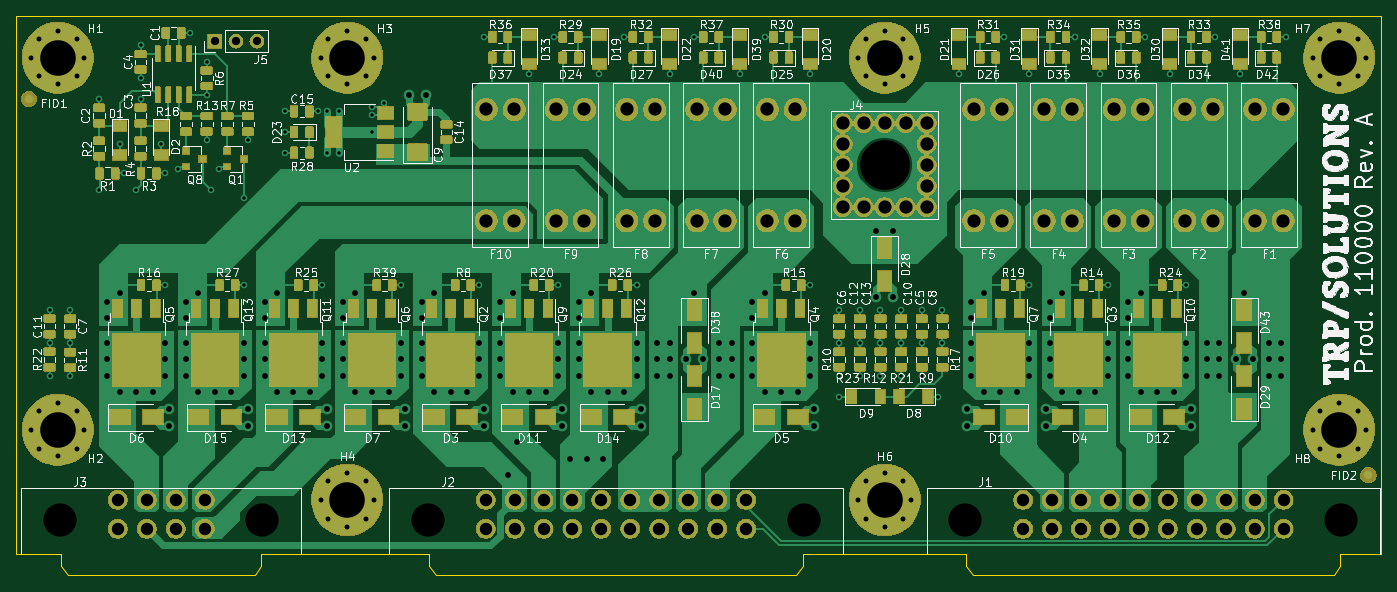
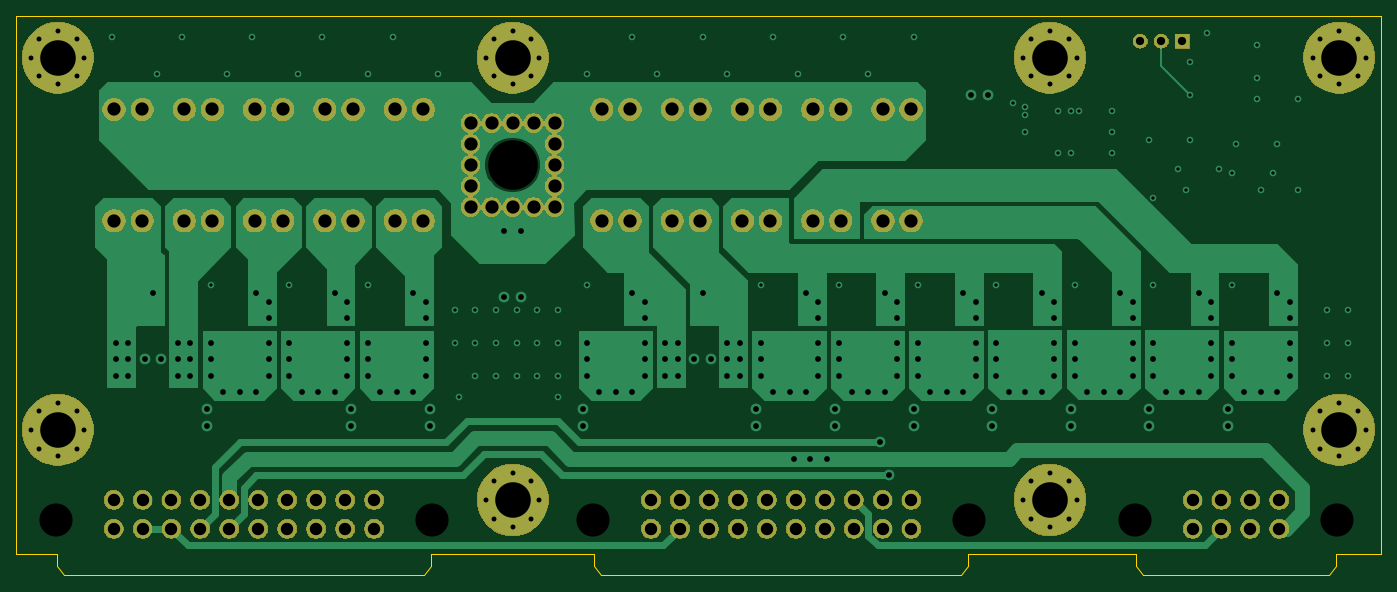
Circuit board: 11 layer files. Board 165.0 x 67.6 mm.
- bottom_copper: PowerUnit-B_Cu.gbr (41492 bytes)
- bottom_mask: PowerUnit-B_Mask.gbr (142347 bytes)
- outline: PowerUnit-Edge_Cuts.gbr (1611 bytes)
- top_copper: PowerUnit-F_Cu.gbr (328301 bytes)
- top_mask: PowerUnit-F_Mask.gbr (301301 bytes)
- paste: PowerUnit-F_Paste.gbr (253629 bytes)
- top_silk: PowerUnit-F_SilkS.gbr (175271 bytes)
- inner_copper: PowerUnit-In1_Cu.gbr (55496 bytes)
- inner_copper: PowerUnit-In2_Cu.gbr (406937 bytes)
- drill: PowerUnit-NPTH.drl (435 bytes)
- drill: PowerUnit-PTH.drl (6881 bytes)

=== bottom_copper: PowerUnit-B_Cu.gbr (41492 bytes, source omitted) ===
=== bottom_mask: PowerUnit-B_Mask.gbr (142347 bytes, source omitted) ===
=== outline: PowerUnit-Edge_Cuts.gbr ===
G04 #@! TF.GenerationSoftware,KiCad,Pcbnew,(5.1.4-0-10_14)*
G04 #@! TF.CreationDate,2019-12-15T22:45:53+01:00*
G04 #@! TF.ProjectId,PowerUnit,506f7765-7255-46e6-9974-2e6b69636164,A*
G04 #@! TF.SameCoordinates,Original*
G04 #@! TF.FileFunction,Profile,NP*
%FSLAX46Y46*%
G04 Gerber Fmt 4.6, Leading zero omitted, Abs format (unit mm)*
G04 Created by KiCad (PCBNEW (5.1.4-0-10_14)) date 2019-12-15 22:45:53*
%MOMM*%
%LPD*%
G04 APERTURE LIST*
%ADD10C,0.050000*%
G04 APERTURE END LIST*
D10*
X210110000Y-151470000D02*
X210110000Y-150000000D01*
X209300000Y-152630000D02*
X210110000Y-151470000D01*
X165700000Y-152630000D02*
X209300000Y-152630000D01*
X164890000Y-151470000D02*
X165700000Y-152630000D01*
X164890000Y-150000000D02*
X164890000Y-151470000D01*
X145110000Y-150000000D02*
X164890000Y-150000000D01*
X145110000Y-151470000D02*
X145110000Y-150000000D01*
X144300000Y-152630000D02*
X145110000Y-151470000D01*
X100700000Y-152630000D02*
X144300000Y-152630000D01*
X99890000Y-151470000D02*
X100700000Y-152630000D01*
X99890000Y-150000000D02*
X99890000Y-151470000D01*
X79610000Y-150000000D02*
X99890000Y-150000000D01*
X50000000Y-150000000D02*
X55390000Y-150000000D01*
X79610000Y-151470000D02*
X79610000Y-150000000D01*
X78800000Y-152630000D02*
X79610000Y-151470000D01*
X56200000Y-152630000D02*
X78800000Y-152630000D01*
X55390000Y-151470000D02*
X56200000Y-152630000D01*
X55390000Y-150000000D02*
X55390000Y-151470000D01*
X50000000Y-85000000D02*
X50000000Y-150000000D01*
X215000000Y-85000000D02*
X50000000Y-85000000D01*
X215000000Y-150000000D02*
X215000000Y-85000000D01*
X210110000Y-150000000D02*
X215000000Y-150000000D01*
M02*

=== top_copper: PowerUnit-F_Cu.gbr (328301 bytes, source omitted) ===
=== top_mask: PowerUnit-F_Mask.gbr (301301 bytes, source omitted) ===
=== paste: PowerUnit-F_Paste.gbr (253629 bytes, source omitted) ===
=== top_silk: PowerUnit-F_SilkS.gbr (175271 bytes, source omitted) ===
=== inner_copper: PowerUnit-In1_Cu.gbr (55496 bytes, source omitted) ===
=== inner_copper: PowerUnit-In2_Cu.gbr (406937 bytes, source omitted) ===
=== drill: PowerUnit-NPTH.drl ===
M48
; DRILL file {KiCad (5.1.4-0-10_14)} date Sunday, 15 December 2019 at 22:37:46
; FORMAT={-:-/ absolute / metric / decimal}
; #@! TF.CreationDate,2019-12-15T22:37:46+01:00
; #@! TF.GenerationSoftware,Kicad,Pcbnew,(5.1.4-0-10_14)
; #@! TF.FileFunction,NonPlated,1,4,NPTH
FMAT,2
METRIC
T1C4.000
T2C6.000
%
G90
G05
T1
X164.75Y-145.95
X210.25Y-145.95
X99.75Y-145.95
X145.25Y-145.95
X55.25Y-145.95
X79.75Y-145.95
T2
X155.0Y-103.0
T0
M30

=== drill: PowerUnit-PTH.drl (6881 bytes, source omitted) ===
